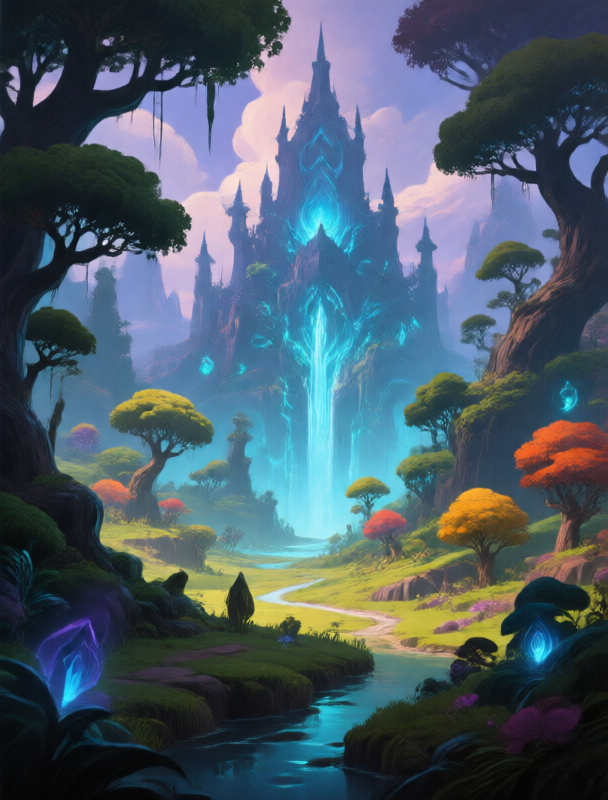
Generation parameters embedded in this image by ComfyUI (PNG 'prompt' text chunk: the API-format workflow graph, JSON):
{"3":{"inputs":{"seed":801307814322680,"steps":8,"cfg":1.0,"sampler_name":"res_multistep","scheduler":"simple","denoise":1.0,"model":["73",0],"positive":["6",0],"negative":["7",0],"latent_image":["58",0]},"class_type":"KSampler","_meta":{"title":"KSampler"}},"6":{"inputs":{"text":"a high fantasy inspired background layer for a fantasy collectible card game, \n\nsurreal magical landscape scenery","clip":["38",0]},"class_type":"CLIPTextEncode","_meta":{"title":"CLIP Text Encode (Positive Prompt)"}},"7":{"inputs":{"text":"user interface, game ui","clip":["38",0]},"class_type":"CLIPTextEncode","_meta":{"title":"CLIP Text Encode (Negative Prompt)"}},"8":{"inputs":{"samples":["3",0],"vae":["39",0]},"class_type":"VAEDecode","_meta":{"title":"VAE Decode"}},"37":{"inputs":{"unet_name":"qwen_image_fp8_e4m3fn.safetensors","weight_dtype":"default"},"class_type":"UNETLoader","_meta":{"title":"Load Diffusion Model"}},"38":{"inputs":{"clip_name":"qwen_2.5_vl_7b_fp8_scaled.safetensors","type":"qwen_image","device":"default"},"class_type":"CLIPLoader","_meta":{"title":"Load CLIP"}},"39":{"inputs":{"vae_name":"qwen_image_vae.safetensors"},"class_type":"VAELoader","_meta":{"title":"Load VAE"}},"58":{"inputs":{"width":608,"height":800,"batch_size":1},"class_type":"EmptySD3LatentImage","_meta":{"title":"EmptySD3LatentImage"}},"73":{"inputs":{"lora_name":"qwen\\Qwen-Image-Lightning-8steps-V1.0.safetensors","strength_model":1.0,"model":["76",0]},"class_type":"LoraLoaderModelOnly","_meta":{"title":"LoraLoaderModelOnly"}},"75":{"inputs":{"images":["8",0]},"class_type":"PreviewImage","_meta":{"title":"Preview Image"}},"76":{"inputs":{"unet_name":"qwen-image-Q2_K.gguf"},"class_type":"UnetLoaderGGUF","_meta":{"title":"Unet Loader (GGUF)"}}}